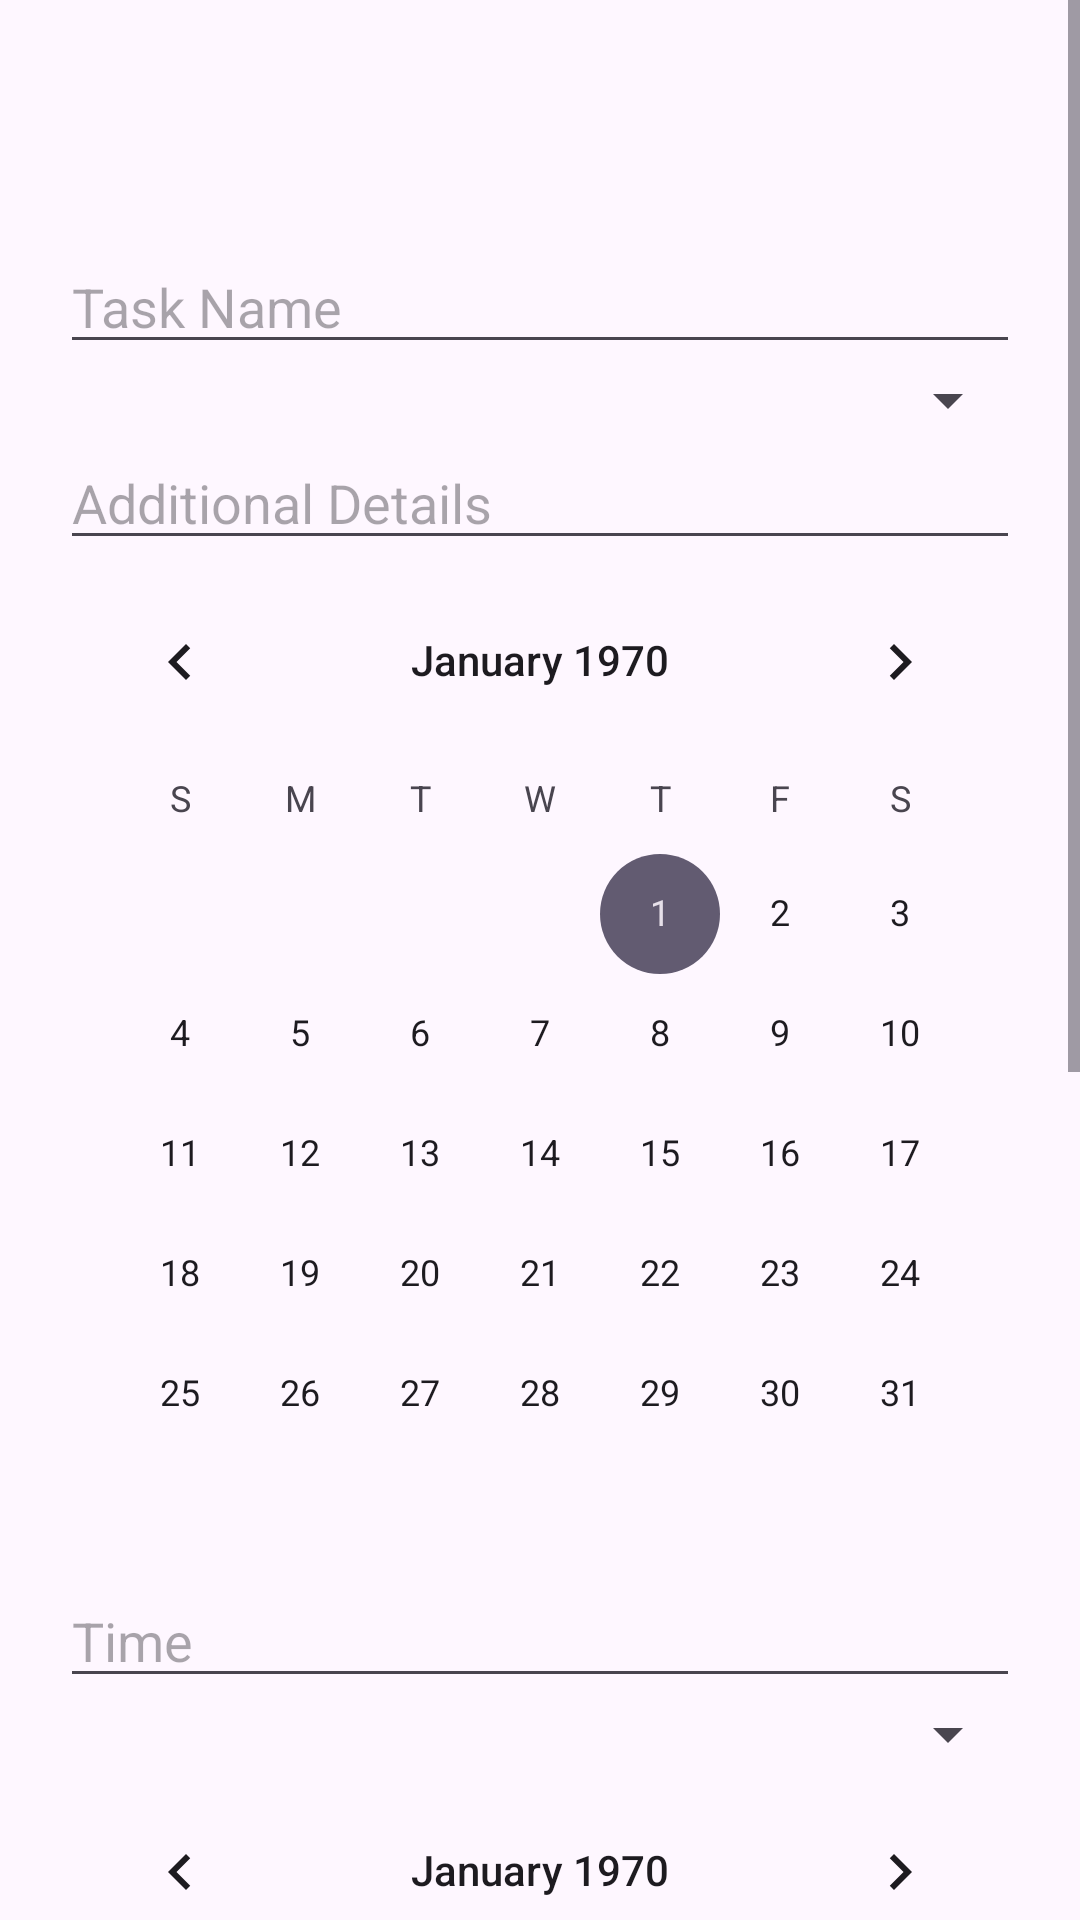

Write the Android layout XML for this screen, with the resource values it uses.
<!-- AndroidManifest.xml: application theme Theme.PawsClawsReminder -->
<!-- res/layout/fragment_add_task.xml -->
<?xml version="1.0" encoding="utf-8"?>
<FrameLayout xmlns:android="http://schemas.android.com/apk/res/android"
    xmlns:tools="http://schemas.android.com/tools"
    android:layout_width="match_parent"
    android:layout_height="match_parent"
    tools:context=".AddTask">

        <ScrollView
            android:layout_width="match_parent"
            android:layout_height="match_parent" >

            <LinearLayout
                android:layout_width="match_parent"
                android:layout_height="match_parent"
                android:orientation="vertical"
                android:padding="20dp"
                android:layout_marginTop="60dp">

                
                <LinearLayout
                    android:id="@+id/pets_container"
                    android:layout_width="match_parent"
                    android:layout_height="wrap_content"
                    android:orientation="vertical" />

                
                <EditText
                    android:id="@+id/task_name"
                    android:layout_width="match_parent"
                    android:layout_height="wrap_content"
                    android:ems="10"
                    android:inputType="text"
                    android:hint="Task Name" />

                
                <Spinner
                    android:id="@+id/task_type_spinner"
                    android:layout_width="match_parent"
                    android:layout_height="wrap_content"
                    android:hint="Task Type"/>

                
                <EditText
                    android:id="@+id/additional_details"
                    android:layout_width="match_parent"
                    android:layout_height="wrap_content"
                    android:ems="10"
                    android:inputType="text"
                    android:hint="Additional Details" />


                
                <CalendarView
                    android:id="@+id/start_calender"
                    android:layout_width="match_parent"
                    android:layout_height="match_parent"
                    android:text="Start Date"/>

                
                <EditText
                    android:id="@+id/editTextTime"
                    android:layout_width="match_parent"
                    android:layout_height="wrap_content"
                    android:ems="10"
                    android:inputType="time"
                    android:hint="Time"/>

                
                <Spinner
                    android:id="@+id/repeats_spinner"
                    android:layout_width="match_parent"
                    android:layout_height="wrap_content"
                    android:hint="Repeats"/>

                
                <CalendarView
                    android:id="@+id/end_calender"
                    android:layout_width="match_parent"
                    android:layout_height="wrap_content"
                    android:text="End Date"/>

                
                <Button
                    android:id="@+id/create_task"
                    android:layout_width="wrap_content"
                    android:layout_height="wrap_content"
                    android:text="Add"
                    android:layout_marginBottom="150dp"
                    />

            </LinearLayout>
        </ScrollView>
</FrameLayout>
<!-- resources referenced by this layout -->
<resources>
  <style name="Theme.PawsClawsReminder" parent="Base.Theme.PawsClawsReminder" />
  <style name="Base.Theme.PawsClawsReminder" parent="Theme.Material3.DayNight.NoActionBar">
          
          
      </style>
</resources>
